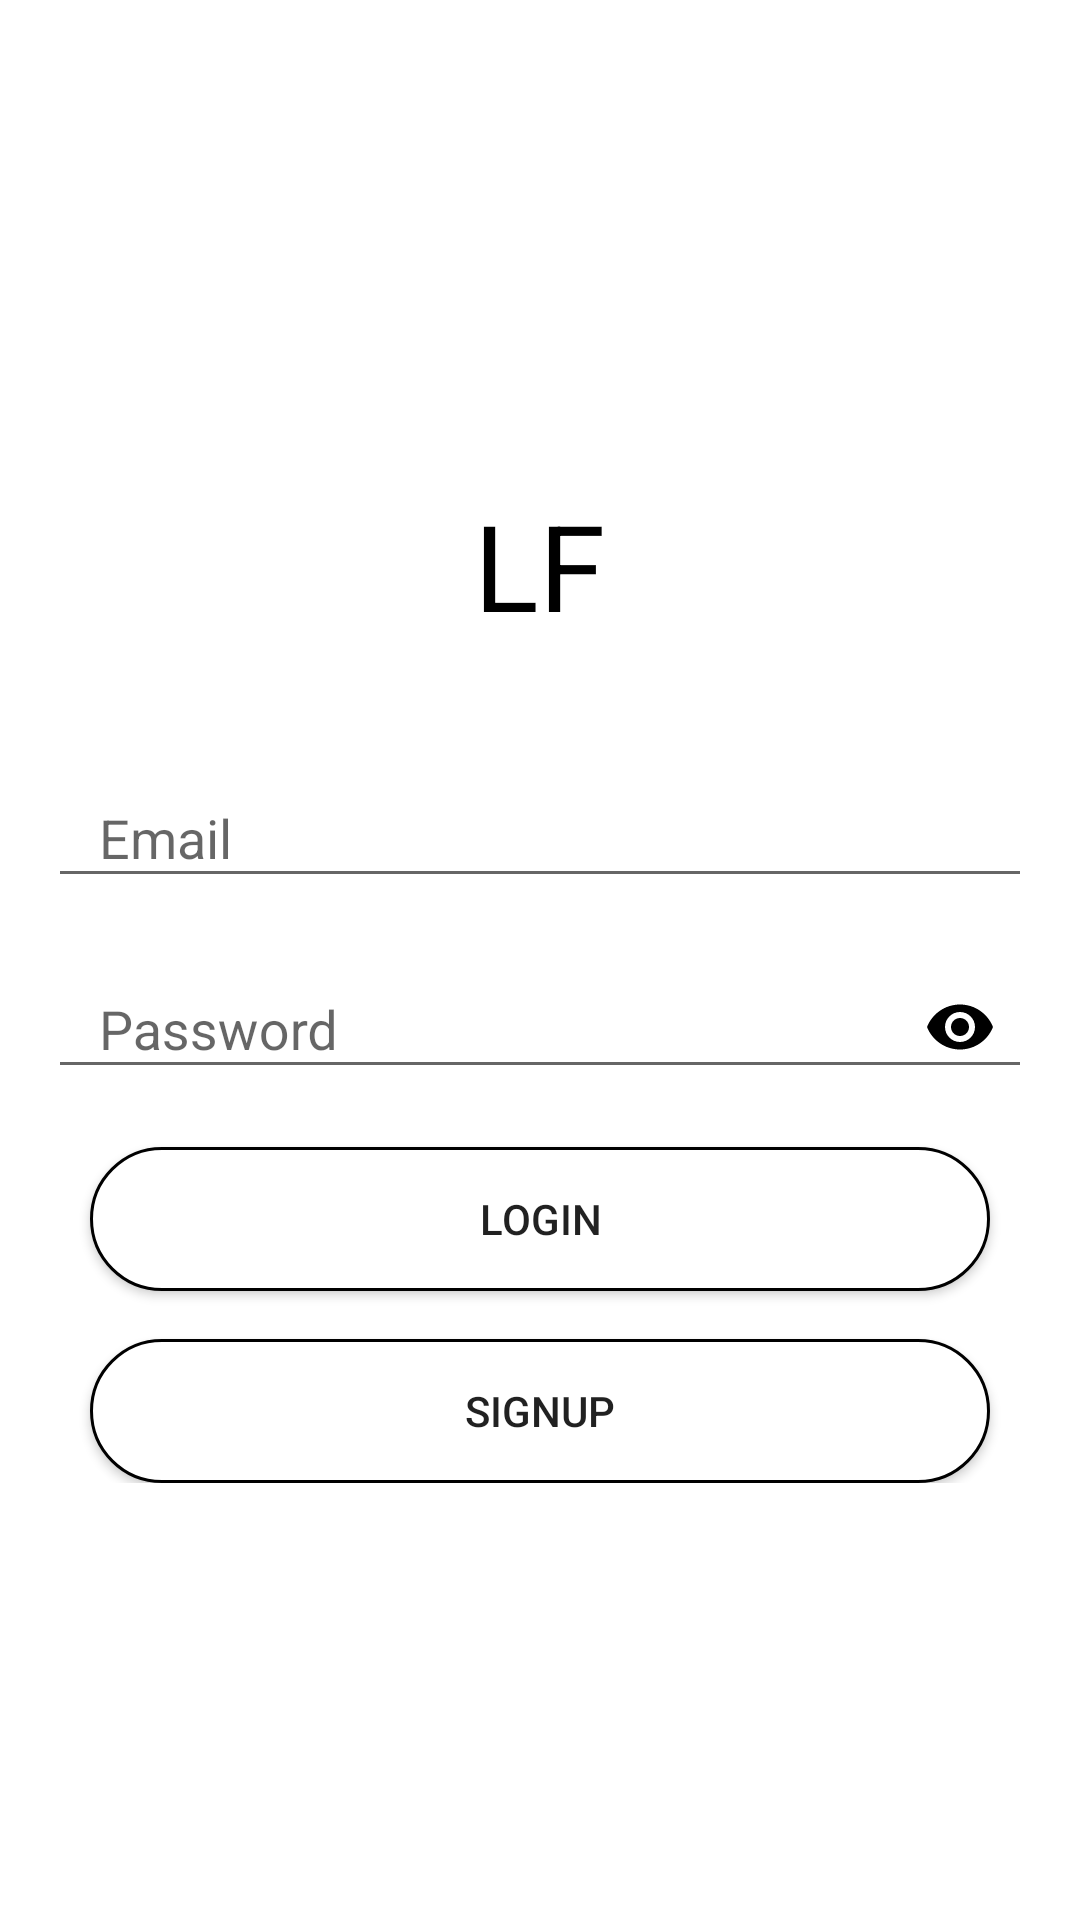

Write the Android layout XML for this screen, with the resource values it uses.
<!-- AndroidManifest.xml: application theme AppTheme -->
<!-- res/layout/activity_login.xml -->
<?xml version="1.0" encoding="utf-8"?>
<ScrollView xmlns:android="http://schemas.android.com/apk/res/android"
    android:layout_width="match_parent"
    android:layout_height="match_parent"
    xmlns:app="http://schemas.android.com/apk/res-auto"
    android:fitsSystemWindows="true"
    android:background="#ffffff">


    <LinearLayout
        android:layout_width="match_parent"
        android:layout_height="wrap_content"
        android:layout_gravity="center_vertical"
        android:layout_marginLeft="16dp"
        android:layout_marginRight="16dp"
        android:orientation="vertical"
        android:background="#ffffff">

        <TextView
            android:layout_width="wrap_content"
            android:layout_height="wrap_content"
            android:layout_gravity="center_horizontal"
            android:layout_margin="16dp"
            android:text="LF"
            android:textSize="40dp"
            android:textColor="#000000"/>

        <com.google.android.material.textfield.TextInputLayout
            android:layout_width="match_parent"
            android:layout_height="wrap_content"
            android:layout_marginTop="16dp">

            <com.google.android.material.textfield.TextInputEditText
                android:id="@+id/editText3"
                android:inputType="textEmailAddress"
                android:layout_width="match_parent"
                android:layout_height="wrap_content"
                android:hint="   Email"
                android:drawableLeft="@mipmap/user"/>
        </com.google.android.material.textfield.TextInputLayout>

        <com.google.android.material.textfield.TextInputLayout
            android:layout_width="match_parent"
            android:layout_height="wrap_content"
            android:layout_marginTop="8dp"
            app:passwordToggleTint="@color/colorAccent"
            app:passwordToggleEnabled="true">

            <com.google.android.material.textfield.TextInputEditText
                android:id="@+id/editText4"
                android:layout_width="match_parent"
                android:inputType="textPassword"
                android:layout_height="wrap_content"
                android:hint="   Password"
                android:drawableLeft="@mipmap/password"/>
        </com.google.android.material.textfield.TextInputLayout>

        <Button
            android:id="@+id/button2"
            android:background="@drawable/ic_login_bk2"
            android:layout_width="300dp"
            android:layout_height="wrap_content"
            android:layout_gravity="center_horizontal"
            android:layout_marginTop="16dp"
            android:text="Login" />

        <Button
            android:id="@+id/btnsignup"
            android:background="@drawable/ic_login_bk2"
            android:layout_width="300dp"
            android:layout_height="wrap_content"
            android:layout_gravity="center_horizontal"
            android:layout_marginTop="16dp"
            android:text="Signup" />

    </LinearLayout>
</ScrollView>
<!-- resources referenced by this layout -->
<resources>
  <color name="colorAccent">#000000</color>
  <!-- drawable ic_login_bk2 (drawable) -->
  <shape xmlns:android="http://schemas.android.com/apk/res/android"
  android:shape="rectangle">
  
  <solid android:color="#ffffff" />
  
  <corners android:radius="32dp" />
  
      <size
          android:width="50dp"
          android:height="15dp"
          />
      <stroke android:width="1dp" android:color="#000000"/>
  
  </shape>
  <style name="AppTheme" parent="Theme.AppCompat.Light.DarkActionBar">
          
          <item name="colorPrimary">@color/colorPrimary</item>
          <item name="colorPrimaryDark">@color/colorPrimaryDark</item>
          <item name="colorAccent">@color/colorAccent</item>
  
      </style>
  <color name="colorPrimary">#3D719E</color>
  <color name="colorPrimaryDark">#3D82B9</color>
</resources>
